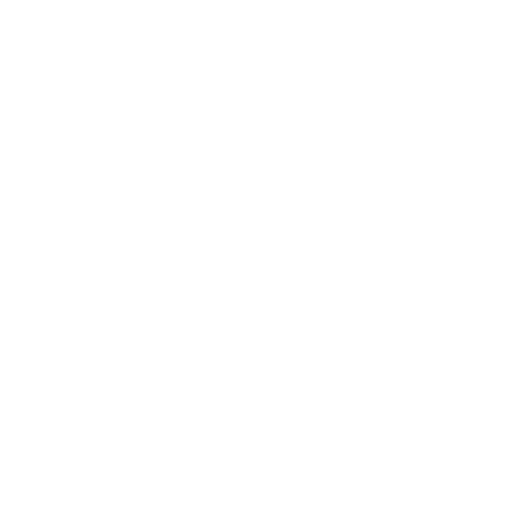
t = 0.00 s
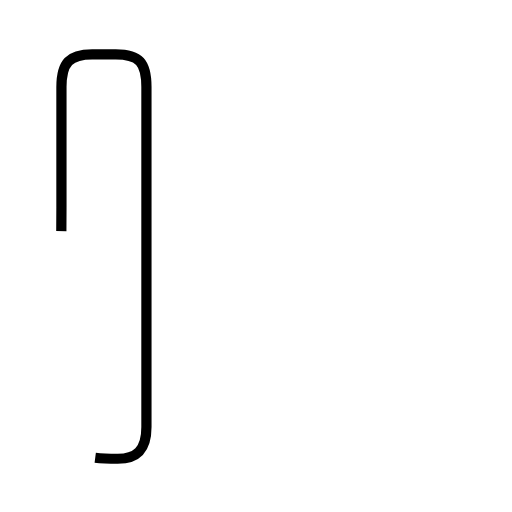
t = 2.01 s
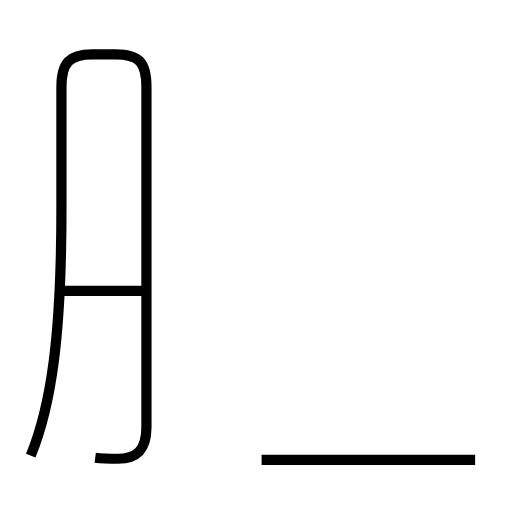
t = 3.56 s
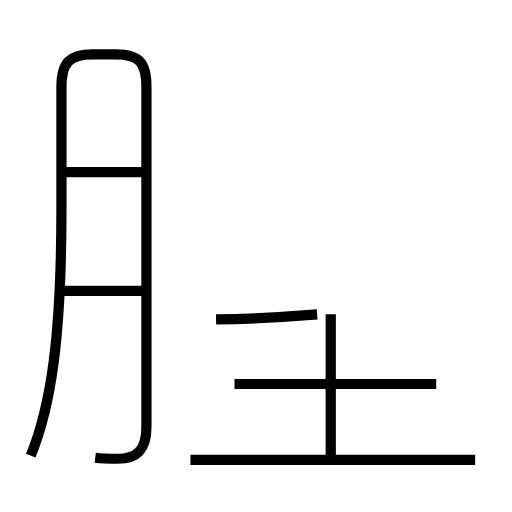
t = 5.31 s
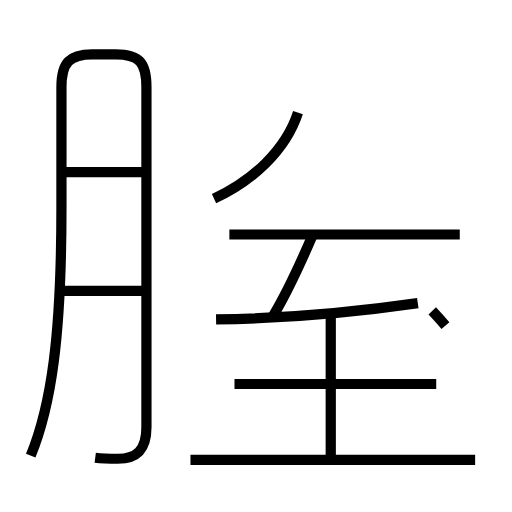
t = 6.97 s
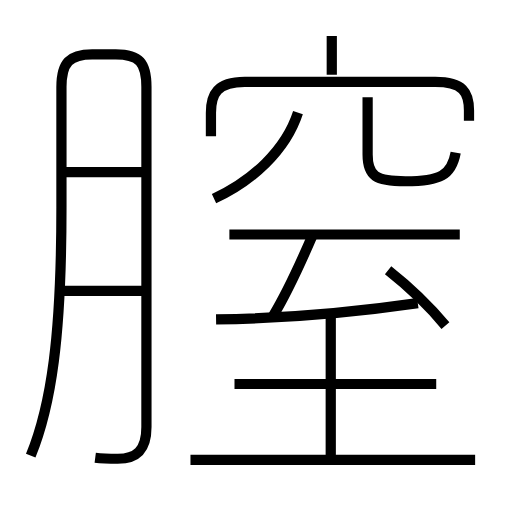
t = 8.74 s

The animated SVG that drew these frames (rendered in a browser with its animation timeline set to each time). Animation: 14 SMIL elements (animate=14); one cycle of 8.74 s.

<?xml version='1.0' encoding='utf-8'?>
<svg viewBox="0.0 -6.0 50.0 50.0" version="1.1" xmlns="http://www.w3.org/2000/svg"><rect x="-1000" y="-1000" width="2000" height="2000" stroke="white" fill="white" /><g style="fill:none;stroke:#000000;stroke-width:1"><path d="M 9.3 0.7 C 10.1 0.8 10.8 0.8 11.5 0.8 C 13.3 0.8 14.3 0.0 14.3 -2.3 L 14.3 -35.5 C 14.3 -37.9 13.6 -38.7 11.3 -38.7 L 9.0 -38.7 C 6.8 -38.7 6.0 -37.9 6.0 -35.5 L 6.0 -23.7 C 6.0 -11.1 5.0 -4.4 3.0 0.5 " transform="translate(0.0 38.0)" stroke-dasharray="89.17967961678384" stroke-dashoffset="89.17967961678384"><animate attributeName="stroke-dashoffset" from="89.17967961678384" to="0" dur="2.6753903885035153s" begin="0s; anim_end.end" fill="freeze" id="anim0" /></path><path d="M 14.0 -15.6 L 5.5 -15.6 " transform="translate(0.0 38.0)" stroke-dasharray="8.5" stroke-dashoffset="8.5"><animate attributeName="stroke-dashoffset" from="8.5" to="0" dur="0.255s" begin="anim0.end" fill="freeze" id="anim1" /></path><path d="M 46.4 0.9 L 18.6 0.9 " transform="translate(0.0 38.0)" stroke-dasharray="27.799999999999997" stroke-dashoffset="27.799999999999997"><animate attributeName="stroke-dashoffset" from="27.799999999999997" to="0" dur="0.8339999999999999s" begin="anim1.end" fill="freeze" id="anim2" /></path><path d="M 14.0 -27.2 L 5.8 -27.2 " transform="translate(0.0 38.0)" stroke-dasharray="8.2" stroke-dashoffset="8.2"><animate attributeName="stroke-dashoffset" from="8.2" to="0" dur="0.24599999999999997s" begin="anim2.end" fill="freeze" id="anim3" /></path><path d="M 32.3 0.5 L 32.3 -13.3 " transform="translate(0.0 38.0)" stroke-dasharray="13.8" stroke-dashoffset="13.8"><animate attributeName="stroke-dashoffset" from="13.8" to="0" dur="0.414s" begin="anim3.end" fill="freeze" id="anim4" /></path><path d="M 42.6 -6.5 L 22.9 -6.5 " transform="translate(0.0 38.0)" stroke-dasharray="19.700000000000003" stroke-dashoffset="19.700000000000003"><animate attributeName="stroke-dashoffset" from="19.700000000000003" to="0" dur="0.5910000000000001s" begin="anim4.end" fill="freeze" id="anim5" /></path><path d="M 21.1 -12.8 C 27.4 -12.9 34.6 -13.5 40.8 -14.4 " transform="translate(0.0 38.0)" stroke-dasharray="19.777419125345105" stroke-dashoffset="19.777419125345105"><animate attributeName="stroke-dashoffset" from="19.777419125345105" to="0" dur="0.5933225737603531s" begin="anim5.end" fill="freeze" id="anim6" /></path><path d="M 26.7 -13.2 C 28.2 -15.7 29.4 -18.4 30.6 -21.2 " transform="translate(0.0 38.0)" stroke-dasharray="8.907078294202181" stroke-dashoffset="8.907078294202181"><animate attributeName="stroke-dashoffset" from="8.907078294202181" to="0" dur="0.2672123488260654s" begin="anim6.end" fill="freeze" id="anim7" /></path><path d="M 20.9 -24.6 C 24.6 -26.3 27.9 -29.3 29.1 -33.0 " transform="translate(0.0 38.0)" stroke-dasharray="12.066256184549498" stroke-dashoffset="12.066256184549498"><animate attributeName="stroke-dashoffset" from="12.066256184549498" to="0" dur="0.3619876855364849s" begin="anim7.end" fill="freeze" id="anim8" /></path><path d="M 44.9 -21.1 L 22.4 -21.1 " transform="translate(0.0 38.0)" stroke-dasharray="22.5" stroke-dashoffset="22.5"><animate attributeName="stroke-dashoffset" from="22.5" to="0" dur="0.6749999999999999s" begin="anim8.end" fill="freeze" id="anim9" /></path><path d="M 43.5 -12.2 C 42.0 -14.0 39.8 -16.1 37.9 -17.6 " transform="translate(0.0 38.0)" stroke-dasharray="7.791635808988146" stroke-dashoffset="7.791635808988146"><animate attributeName="stroke-dashoffset" from="7.791635808988146" to="0" dur="0.23374907426964436s" begin="anim9.end" fill="freeze" id="anim10" /></path><path d="M 45.8 -32.2 L 45.8 -33.2 C 45.8 -35.0 45.2 -36.0 42.5 -36.0 L 23.9 -36.0 C 21.2 -36.0 20.6 -34.8 20.6 -33.0 L 20.6 -30.7 " transform="translate(0.0 38.0)" stroke-dasharray="32.144979344659944" stroke-dashoffset="32.144979344659944"><animate attributeName="stroke-dashoffset" from="32.144979344659944" to="0" dur="0.9643493803397983s" begin="anim10.end" fill="freeze" id="anim11" /></path><path d="M 44.5 -29.1 C 44.1 -26.9 43.0 -26.3 39.6 -26.3 C 36.7 -26.3 35.9 -26.8 35.9 -28.9 L 35.9 -34.5 " transform="translate(0.0 38.0)" stroke-dasharray="17.281024285329096" stroke-dashoffset="17.281024285329096"><animate attributeName="stroke-dashoffset" from="17.281024285329096" to="0" dur="0.5184307285598728s" begin="anim11.end" fill="freeze" id="anim12" /></path><path d="M 32.4 -36.7 L 32.4 -40.5" transform="translate(0.0 38.0)" stroke-dasharray="3.799999999999997" stroke-dashoffset="3.799999999999997"><animate attributeName="stroke-dashoffset" from="3.799999999999997" to="0" dur="0.11399999999999991s" begin="anim12.end" fill="freeze" id="anim_end" /></path></g></svg>
